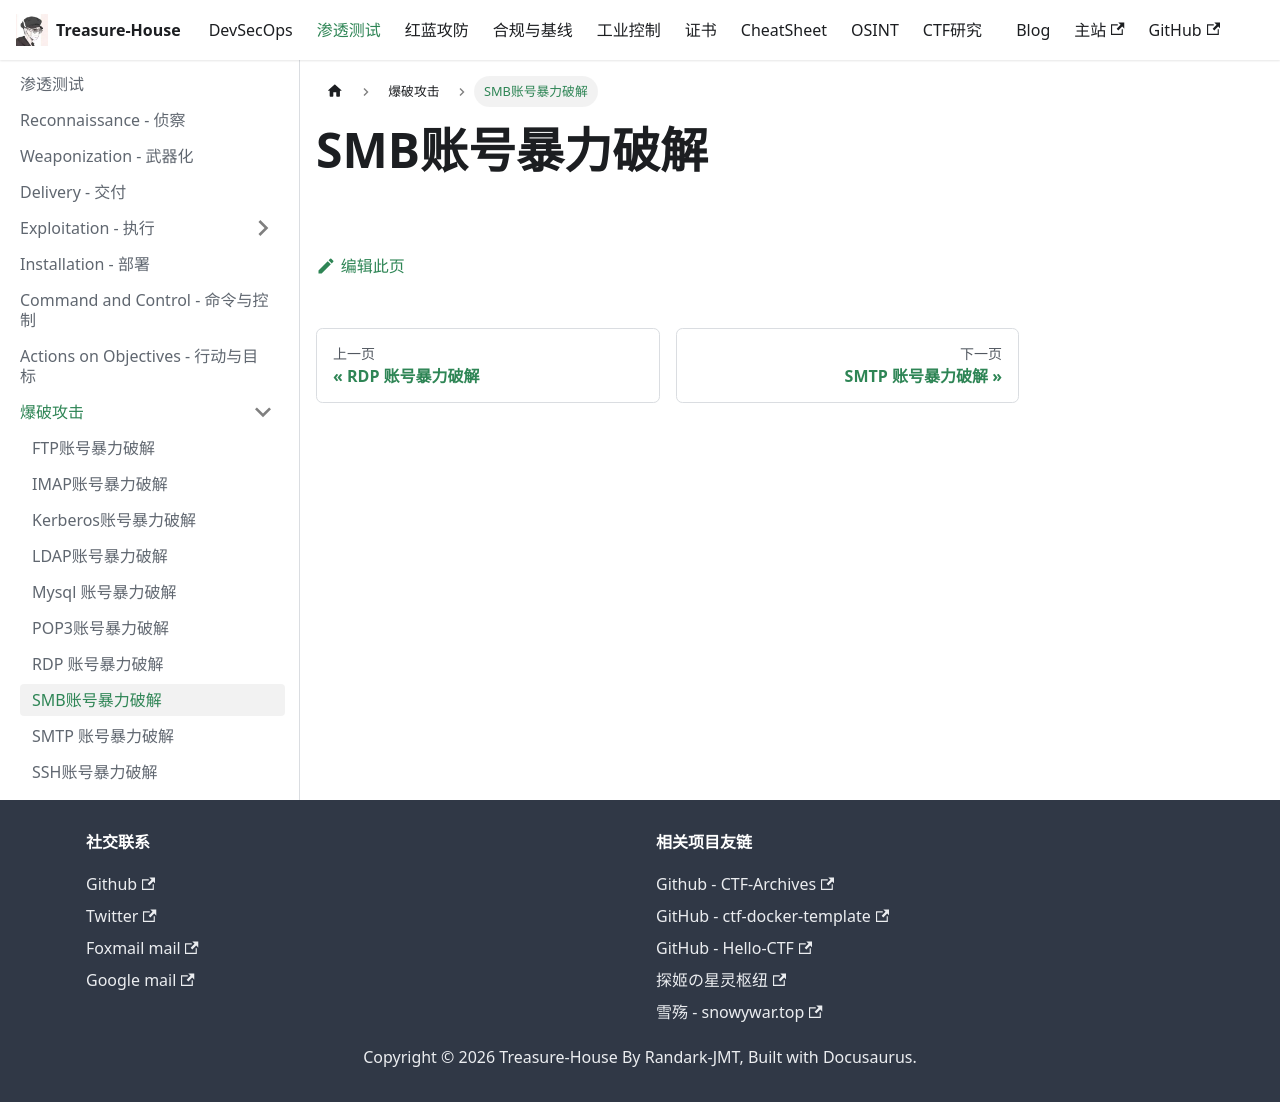

repository: Randark-JMT/Treasure-House · page: docs/Penetration/Brute/SMB/index.html · generator: docusaurus

# SMB账号暴力破解
